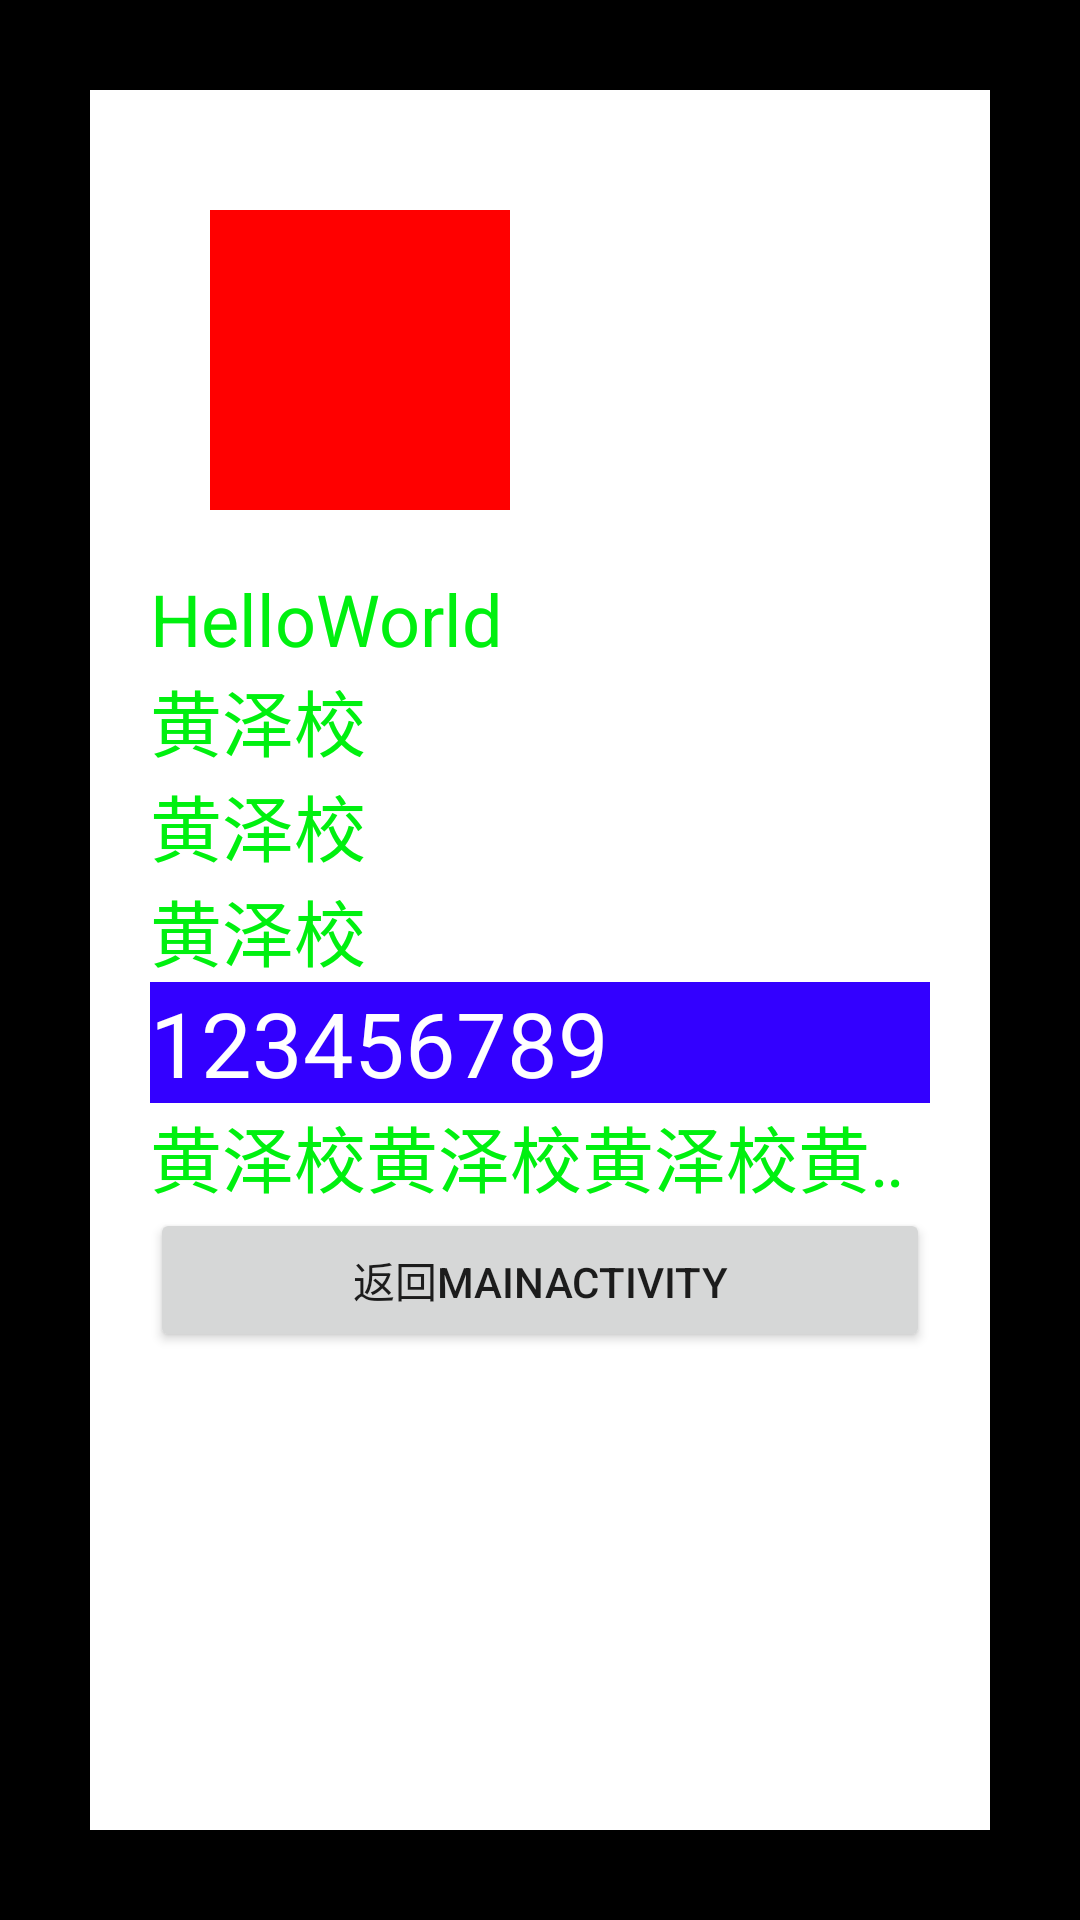

This screen was rendered from an Android layout file. Write that file and the resources it references.
<!-- AndroidManifest.xml: application theme AppTheme -->
<!-- res/layout/activity_text_view.xml -->
<?xml version="1.0" encoding="utf-8"?>

<LinearLayout xmlns:android="http://schemas.android.com/apk/res/android"
    xmlns:app="http://schemas.android.com/apk/res-auto"
    xmlns:tools="http://schemas.android.com/tools"
    android:layout_width="match_parent"
    android:orientation="vertical"
    android:layout_height="match_parent"
    tools:context=".BascialView.TextViewActivity"
    android:background="#000000">

    <LinearLayout
        android:layout_width="match_parent"
        android:layout_height="match_parent"
        android:layout_margin="30dp"
        android:background="#ffffff"
        android:orientation="vertical"
        android:padding="20dp">

        <View
            android:id="@+id/view_1"
            android:layout_width="100dp"
            android:layout_height="100dp"
            android:background="#ff0000"
            android:layout_margin="20dp" />
        <TextView
            android:id="@+id/tv_1"
            android:layout_width="wrap_content"
            android:layout_height="wrap_content"
            android:text="@string/app_name"
            android:textSize="24sp"
            android:textColor="#00f00f"/>
        <TextView
            android:id="@+id/tv_2"
            android:layout_width="wrap_content"
            android:layout_height="wrap_content"
            android:text="黄泽校"
            android:textSize="24sp"
            android:textColor="#00f00f"/>
        <TextView
            android:id="@+id/tv_3"
            android:layout_width="wrap_content"
            android:layout_height="wrap_content"
            android:text="黄泽校"
            android:textSize="24sp"
            android:textColor="#00f00f"/>
        <TextView
            android:id="@+id/tv_4"
            android:layout_width="wrap_content"
            android:layout_height="wrap_content"
            android:text="黄泽校"
            android:textSize="24sp"
            android:textColor="#00f00f"/>
        <TextView
            android:layout_width="300dp"
            android:layout_height="wrap_content"
            android:background="#f30f"
            android:text="123456789"
            android:textSize="30dp"
            android:textColor="#ffffff"
            android:drawableBottom="@drawable/ic_amiya"/>

        <TextView
            android:id="@+id/tv_5"
            android:layout_width="wrap_content"
            android:layout_height="wrap_content"
            android:text="黄泽校黄泽校黄泽校黄泽校黄泽校黄泽校黄泽校黄泽校黄泽校"
            android:textSize="24sp"
            android:textColor="#00f00f"
            android:singleLine="true"
            android:ellipsize="marquee"
            android:marqueeRepeatLimit="marquee_forever"
            android:focusable="true"
            android:focusableInTouchMode="true"/>
        <Button
            android:id="@+id/bt_close"
            android:layout_width="match_parent"
            android:layout_height="wrap_content"
            android:text="返回MainActivity" />

    </LinearLayout>



</LinearLayout>
<!-- resources referenced by this layout -->
<resources>
  <string name="app_name">HelloWorld</string>
  <style name="AppTheme" parent="Theme.AppCompat.Light.DarkActionBar">
          
          <item name="colorPrimary">@color/colorPrimary</item>
          <item name="colorPrimaryDark">@color/colorPrimaryDark</item>
          <item name="colorAccent">@color/colorAccent</item>
      </style>
      
      m
  <!-- not gathered from this repository: default colours our renderer supplied (Android Studio template values) -->
  <color name="colorPrimary">#FF6200EE</color>
  <color name="colorPrimaryDark">#FF3700B3</color>
  <color name="colorAccent">#FF03DAC5</color>
</resources>
